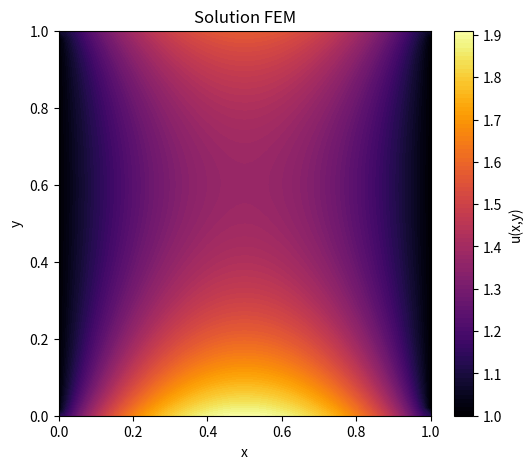

Here is the Python script that generated this plot:
#!/usr/bin/env python3
# -*- coding: utf-8 -*-
"""
Created on Sun Feb 16 10:23:27 2025

@author: nicolas-fournie
"""

"""
Equation de Poisson 2D : -Δu(x,y) = 1 sur Ω = [0, lx]x[0, ly] ;
avec problème de Dirichlet-Neumann :
    
    - Dirichlet
    
        - u(x,y) = u_1 sur Gamma_1 = {(x, y) in Ω | (x=0, y)}
        
        - u(x,y) = u_2 sur Gamma_2 = {(x, y) in Ω | (x=lx, y)}
    
    - Neumann :
        
        - ∂u/∂n(x,y) = g_3 sur Gamma_3 = {(x, y) in Ω | (x, y=ly)}
        
        - ∂u/∂n(x,y) = g_4 sur Gamma_4 = {(x, y) in Ω | (x, y=0)}
        
n vecteur normal au bord. 
"""

import numpy as np
from scipy.sparse.linalg import spsolve
from scipy.sparse import csr_matrix
import matplotlib.pyplot as plt

#=============================================================================#
# Paramètre du problème aux CL
#=============================================================================#
u_1, u_2 = 1, 1
g_3, g_4 = 1, 2
#=============================================================================#
# Définition du maillage
#=============================================================================#

###################
#  (n3) ---- (n4) #
#    |  \     |   #
#    |   \    |   #
#    |    \   |   #
#  (n1) ---- (n2) #
###################

Nx, Ny = 50, 50  # Nombre de divisions dans chaque direction
lx, ly = 1, 1 # Longueur des axes x, (resp. y)
NoN = (Nx + 1) * (Ny + 1) # Nombre de noeuds
NoT = 2 * Nx * Ny # Nombre d'éléments
NnpE = 3 # Nombre de noeud par élément
Dim = 2 # Dimension du maillage

# Génère une grille de coordonnée à partir des deux tableaux x et y.
# X et Y sont des matrices de taille (Ny+1)x(Nx+1) contenant les coordonnées x et y de chaque point du maillage.
#
# -  X contient les coordonnées x répétées en ligne
# 
# -  Y contient les coordonnées y répétées en colonne
x = np.linspace(0, lx, Nx + 1)
y = np.linspace(0, ly, Ny + 1)
X, Y = np.meshgrid(x, y)

# Coordonnées des noeuds
# nodes est une matrice de taille (NoN) x (Dim)
nodes = np.vstack([X.ravel(), Y.ravel()]).T    # ravel() : transforme une matrice en un tableau ligne en mettant bout à bout les lignes de la matrice
                                               # vstack() : empile les deux tableaux en une matrice (Dim x NoN), la 1ère ligne contient les coordonnées x
                                               #                                                                 la 2ème ligne contient les coordonnées y
                                               # T : prend la transposé, transormant la matrice en (NoN x Dim), ou chaque ligne représente la coordonnée (x,y) d'un noeud

# Création des éléments triangulaires
triangles = [] # stocke les indices des noeuds qui composent chaque élément triangulaire
for i in range(Ny):      # parcourt l'axe des y
    for j in range(Nx):  # parcourt l'axe des x
    
        # Numérotations des noeuds
        n1 = i * (Nx + 1) + j   # coin bas-gauche
        n2 = n1 + 1             # coin bas-droit
        n3 = n1 + (Nx + 1)      # coin haut-gauche
        n4 = n3 + 1             # coin haut-droit
        
        # Création des deux triangles composants la cellule carré
        triangles.append([n1, n2, n3])  # Premier triangle (bas-gauche)
        triangles.append([n2, n4, n3])  # Deuxième triangle (haut-droit)

# Triangles est une matrice de taille (NoE)x(NnpE) , NoE : nombre d'éléments, NnpE : nombre de noeuds par élément
triangles = np.array(triangles) # convertie la liste triangles en tableau

#=============================================================================#
# Assemblage de la matrice de rigidité K
#=============================================================================#

K = np.zeros((NoN, NoN)) # Initialisation
for i in range(NoT): # parcourt les éléments triangulaires
    #====================================
    # Selection des sommets composants le triangle i
    
    # Indices des sommets composants le triangle courant
    N = triangles[i, :3] # séléctionne les trois colonnes de la i-ème ligne de la matrice triangles
    
    # Coordonnee des sommets composants le triangle
    sommets = nodes[N]  # Matrice (3x2) dont les lignes sont les coordonées (x,y) des sommets
    N1 = sommets[0, :2] # séléctionne les deux colonnes de la première ligne de la matrice sommets
    N2 = sommets[1, :2] # séléctionne les deux colonnes de la deuxième ligne de la matrice sommets
    N3 = sommets[2, :2] # séléctionne les deux colonnes de la troisème ligne de la matrice sommets
    
    x1, y1 = N1[0], N1[-1] # coorodnnées du sommet N1
    x2, y2 = N2[0], N2[-1] # coorodnnées du sommet N2
    x3, y3 = N3[0], N3[-1] # coorodnnées du sommet N3
    
    # Aire du triangle courant
    Aire = abs((x1 * (y2 - y3) + x2 * (y3 - y1) + x3 * (y1 - y2))/ 2)
    
    #====================================
    # Coefficients des fonctions de forme
    #====================================
    a1 = x2 * y3 - x3 * y2
    a2 = x3 * y1 - x1 * y3
    a3 = x1 * y2 - x2 * y1
   
    b1 = y2 - y3
    b2 = y3 - y1
    b3 = y1 - y2
    
    c1 = x3 - x2
    c2 = x1 - x3
    c3 = x2 - x1
    #====================================
    # Assemblage de la matrice élémentaire
    K_el = (1/ (4 * Aire)) * np.array([[b1*b1 + c1*c1, b1*b2 + c1*c2, b1*b3 + c1*c3],
                                       [b2*b1 + c2*c1, b2*b2 + c2*c2, b2*b3 + c2*c3],
                                       [b3*b1 + c3*c1, b3*b2 + c3*c2, b3*b3 + c3*c3]])
    
    # Assemblage de la matrice globale    
    K[np.ix_(N, N)] += K_el
    
#=============================================================================#
# Second membre
#=============================================================================#

# Assemblage du vecteur de charge
B = np.zeros(NoN) # Initialisation
for i in range(NoT):
    #====================================
    # Selection des sommets composant le triangle i
    
    # Indices des sommets composant le triangle
    N = triangles[i, :3] # séléctionne les trois colonnes de la i-ème ligne de la matrice triangles
    
    # Coordonnee des sommets composant le triangle
    sommets = nodes[N] # Matrice 3x2 dont les lignes sont les coordonées (x,y) des sommets
    N1 = sommets[0, :2] # séléctionne les deux colonnes de la première ligne de la matrice sommets
    N2 = sommets[1, :2] # séléctionne les deux colonnes de la deuxième ligne de la matrice sommets
    N3 = sommets[2, :2] # séléctionne les deux colonnes de la troisème ligne de la matrice sommets
    
    x1, y1 = N1[0], N1[-1] # coorodnnées du sommet N1
    x2, y2 = N2[0], N2[-1] # coorodnnées du sommet N2
    x3, y3 = N3[0], N3[-1] # coorodnnées du sommet N3
    
    # Aire du triangle courant
    Aire = abs((x1 * (y2 - y3) + x2 * (y3 - y1) + x3 * (y1 - y2))/ 2)

    #====================================
    # Assemblage du vecteur local
    B_el = (Aire / 3) * np.ones(3)

    # Assemblage du vecteur global
    B[N] += B_el

#=============================================================================#
# Prise en compte des conditions aux limites (CL) par substitution
#=============================================================================#

# Identification des nœuds de bord et intérieurs.
# On considère comme nœuds de bord ceux dont la coordonnée x est égale à 0 ou lx (resp. y est égale à 0 ou ly)

tol = 1e-10
interior_nodes = []

boundary_nodes_gamma_1 = []
boundary_nodes_gamma_2 = []
boundary_nodes_gamma_3 = []
boundary_nodes_gamma_4 = []

for i, (xi, yi) in enumerate(nodes):
    is_boundary = False  # On suppose d'abord que le nœud est intérieur
    if (xi < tol):
        boundary_nodes_gamma_1.append(i)
        is_boundary = True
    if (xi > lx - tol):
        boundary_nodes_gamma_2.append(i)
        is_boundary = True
    if (yi > ly - tol):
        boundary_nodes_gamma_3.append(i)
        is_boundary = True
    if (yi < tol):
        boundary_nodes_gamma_4.append(i)
        is_boundary = True
    if not is_boundary:
        interior_nodes.append(i)

#linear_system_nodes = interior_nodes + boundary_nodes_gamma_3 + boundary_nodes_gamma_4
linear_system_nodes = np.concatenate([interior_nodes, boundary_nodes_gamma_3, boundary_nodes_gamma_4]).tolist()

# Prise en compte des conditions de Neumann : la contribution de Neumann se répartit uniformément sur tous les noeuds composants les bords
B[boundary_nodes_gamma_3] += g_3/ Nx
B[boundary_nodes_gamma_4] += g_4/ Nx

#=============================
# Assemblage du vecteur l : contribution des effets de bords Dirichlet

l = np.zeros(NoN) # Initialisation
for i in range(NoN): # la boucle parcours les noeuds
    for j in boundary_nodes_gamma_1: # la boucle parcours les noeuds sur le bord gamma_1
        l[i] += u_1 * K[i, j]
    for j in boundary_nodes_gamma_2: # la boucle parcours les noeuds sur le bord gamma_2
        l[i] += u_2 * K[i, j]

#=============================

L = B - l

#=============================================================================#
# Résolution du système linéaire
#=============================================================================#
K_int = K[np.ix_(linear_system_nodes, linear_system_nodes)]
L_int  = L[linear_system_nodes]

K_sparse = csr_matrix(K_int)
w_int = spsolve(K_sparse, L_int)

w = np.zeros(NoN)
w[linear_system_nodes] = w_int

# Définition du vecteur u_tilde 
u_tilde = np.zeros(NoN)
u_tilde[boundary_nodes_gamma_1] = u_1
u_tilde[boundary_nodes_gamma_2] = u_2

u = w + u_tilde

# =============================================================================
# Affichage de la solution
# =============================================================================
plt.figure(figsize=(6,5))

# Tracé par éléments finis avec une interpolation sur les triangles
plt.tricontourf(nodes[:,0], nodes[:,1], triangles, u,
                cmap='inferno', # plasma, inferno, magma
                levels=100)
plt.colorbar(label='u(x,y)')

#plt.triplot(nodes[:,0], nodes[:,1], triangles, color='k', linewidth=0.1)

plt.title("Solution FEM")
plt.xlabel("x")
plt.ylabel("y")
plt.show()